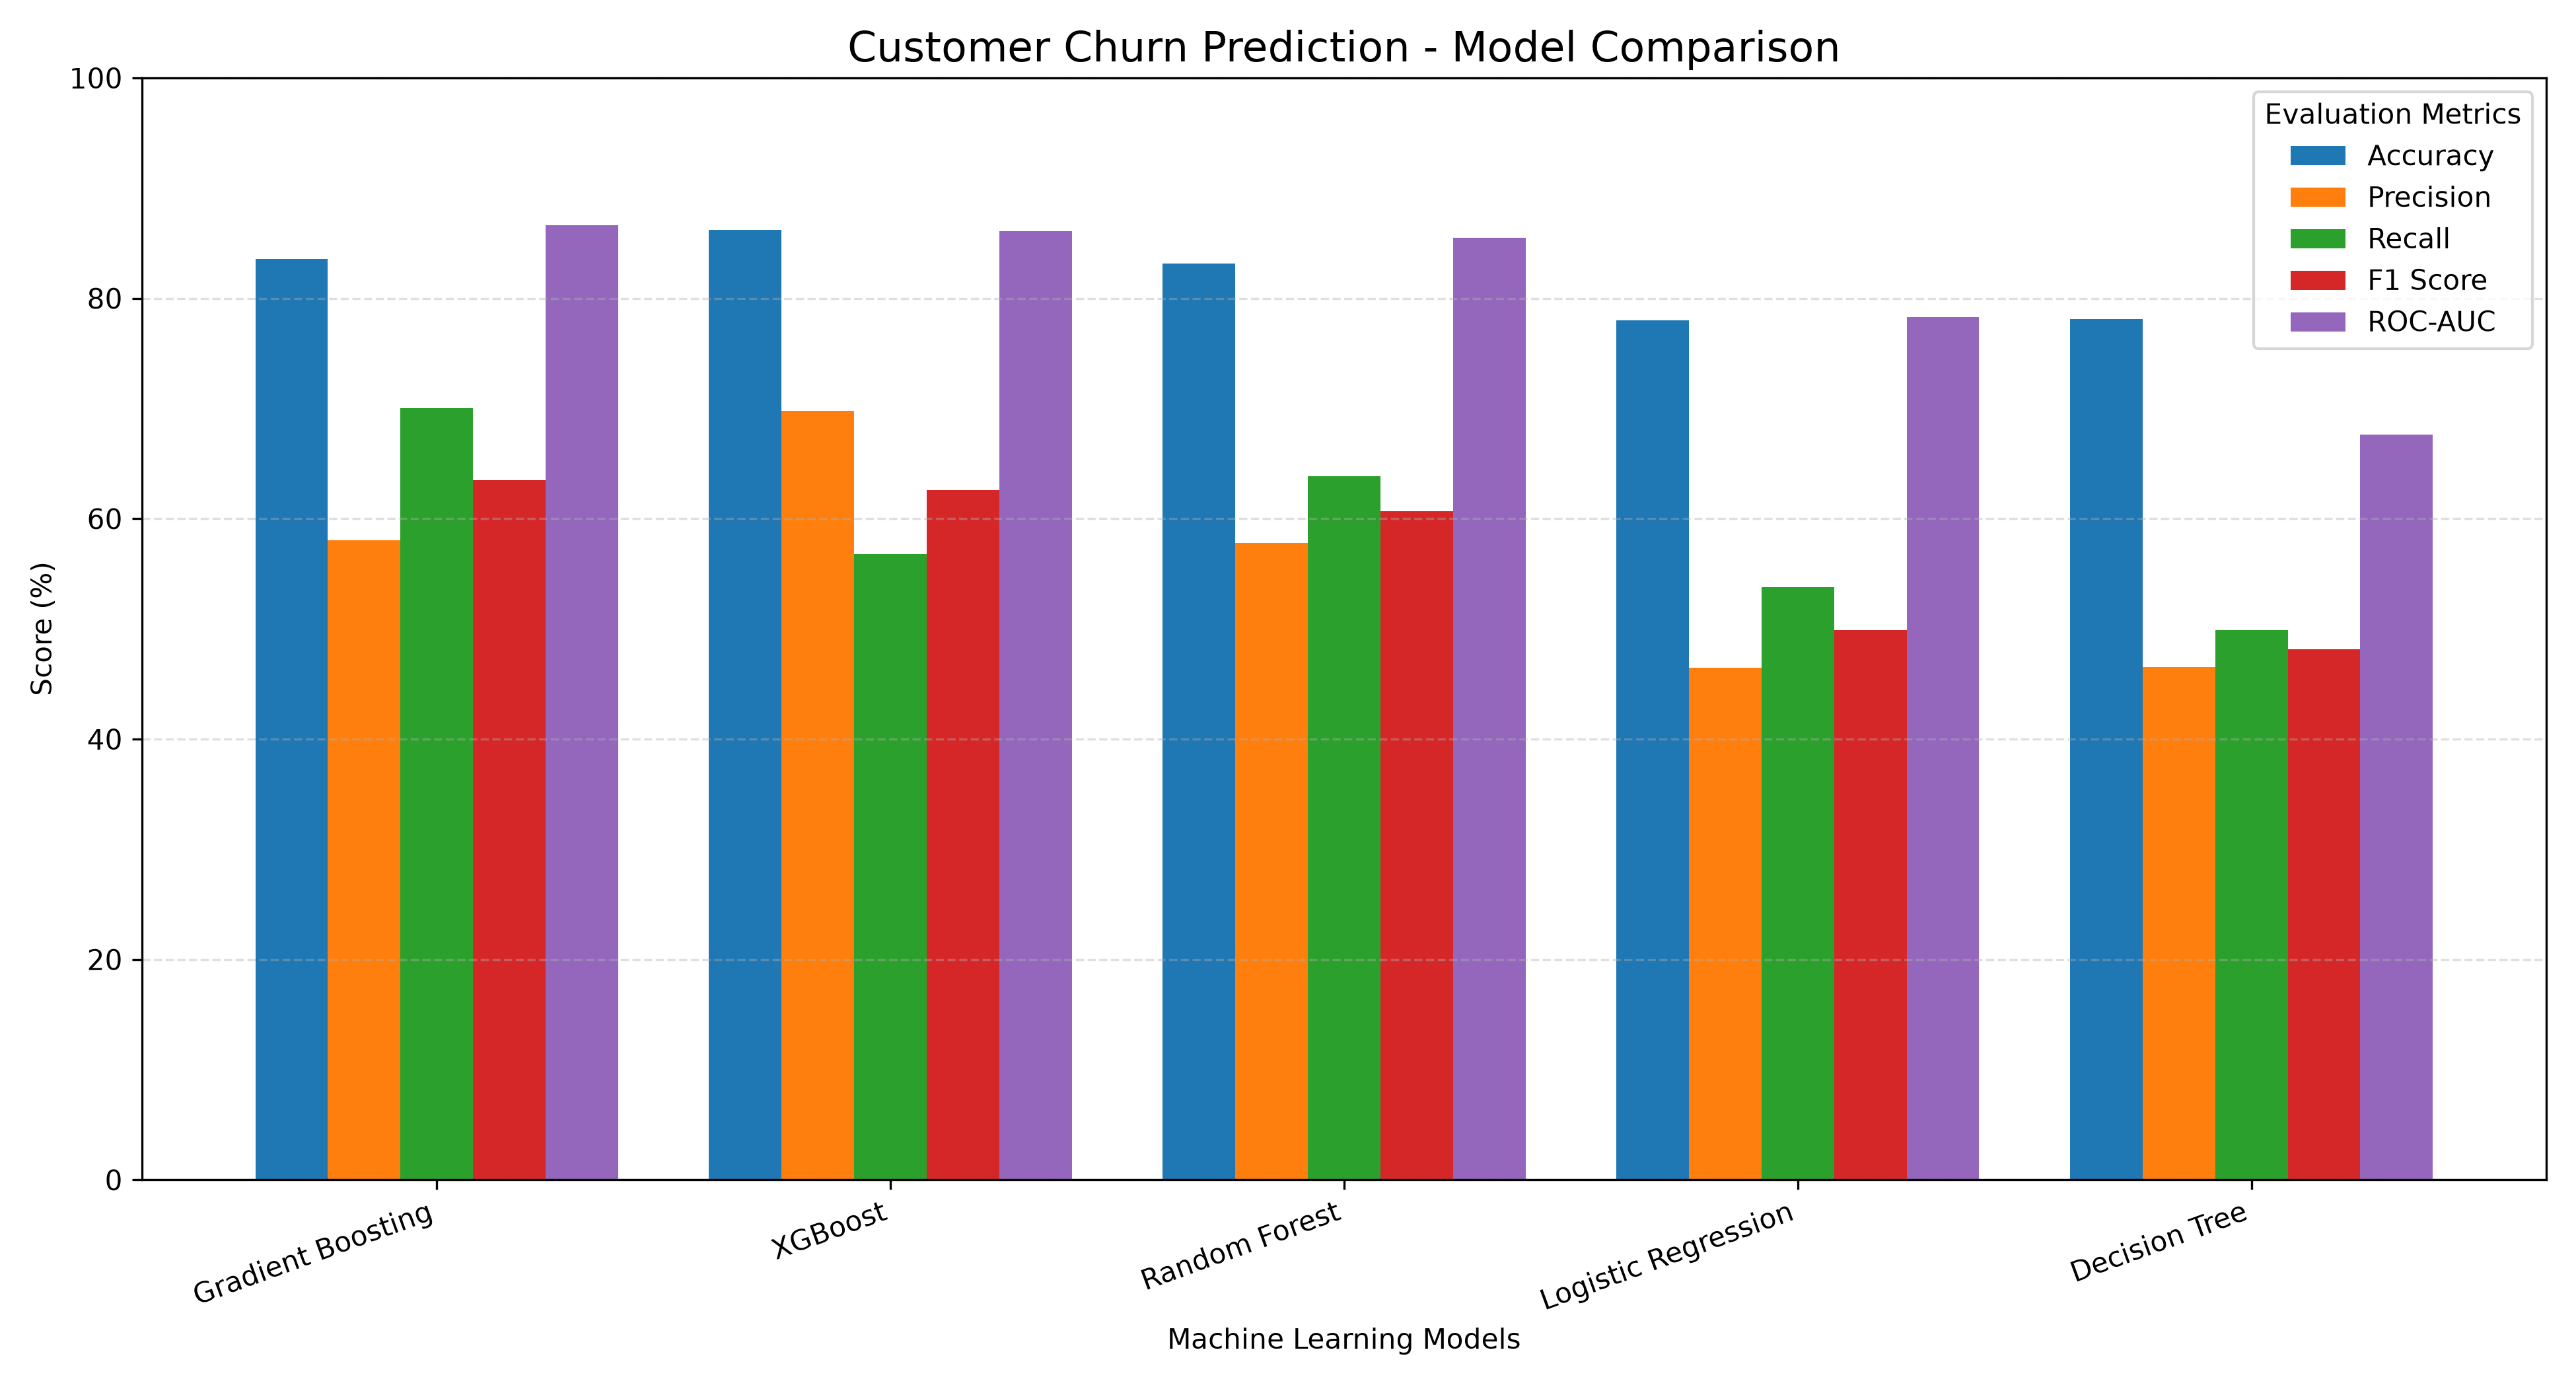

Source data for this figure (header and first rows):
Model, Threshold, Accuracy, Precision, Recall, F1 Score, ROC-AUC
Gradient Boosting, 0.26, 0.836, 0.5804, 0.7002, 0.6347, 0.8663
XGBoost, 0.66, 0.862, 0.6979, 0.5676, 0.626, 0.8612
Random Forest, 0.32, 0.8315, 0.5778, 0.6388, 0.6068, 0.8547
Logistic Regression, 0.3, 0.78, 0.465, 0.5381, 0.4989, 0.7827
Decision Tree, 0.2, 0.7815, 0.4656, 0.4988, 0.4816, 0.6763
